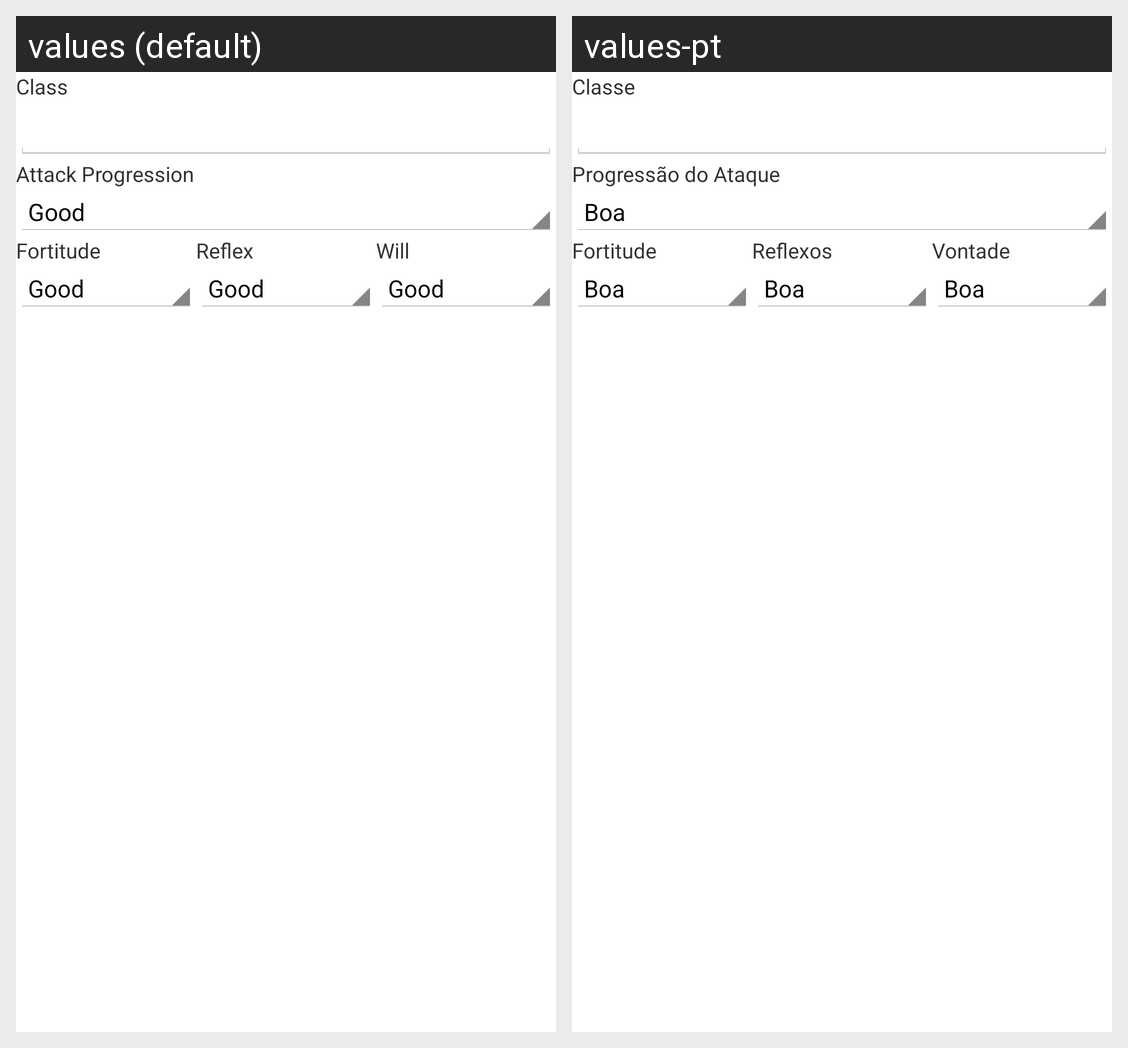

Locale-by-locale string values for the Android screen shown in this grid:
Android screen res/layout/edit_class.xml rendered under 2 locales, left to right: values (default), values-pt. Device: Nexus 5 (rendered at 1080×1920; each locale shown at half size, 540×960, under a caption strip naming it); theme defaultTheme.
Strings drawn on this screen, with the default value and each locale's value (text and hints the layout hard-codes, and strings that could not be matched under every locale, appear in the picture but are not listed):

char_class
  values: Class
  values-pt: Classe

class_edit_atk_prog
  values: Attack Progression
  values-pt: Progressão do Ataque

fort
  values: Fortitude
  values-pt: Fortitude

refl
  values: Reflex
  values-pt: Reflexos

will
  values: Will
  values-pt: Vontade
